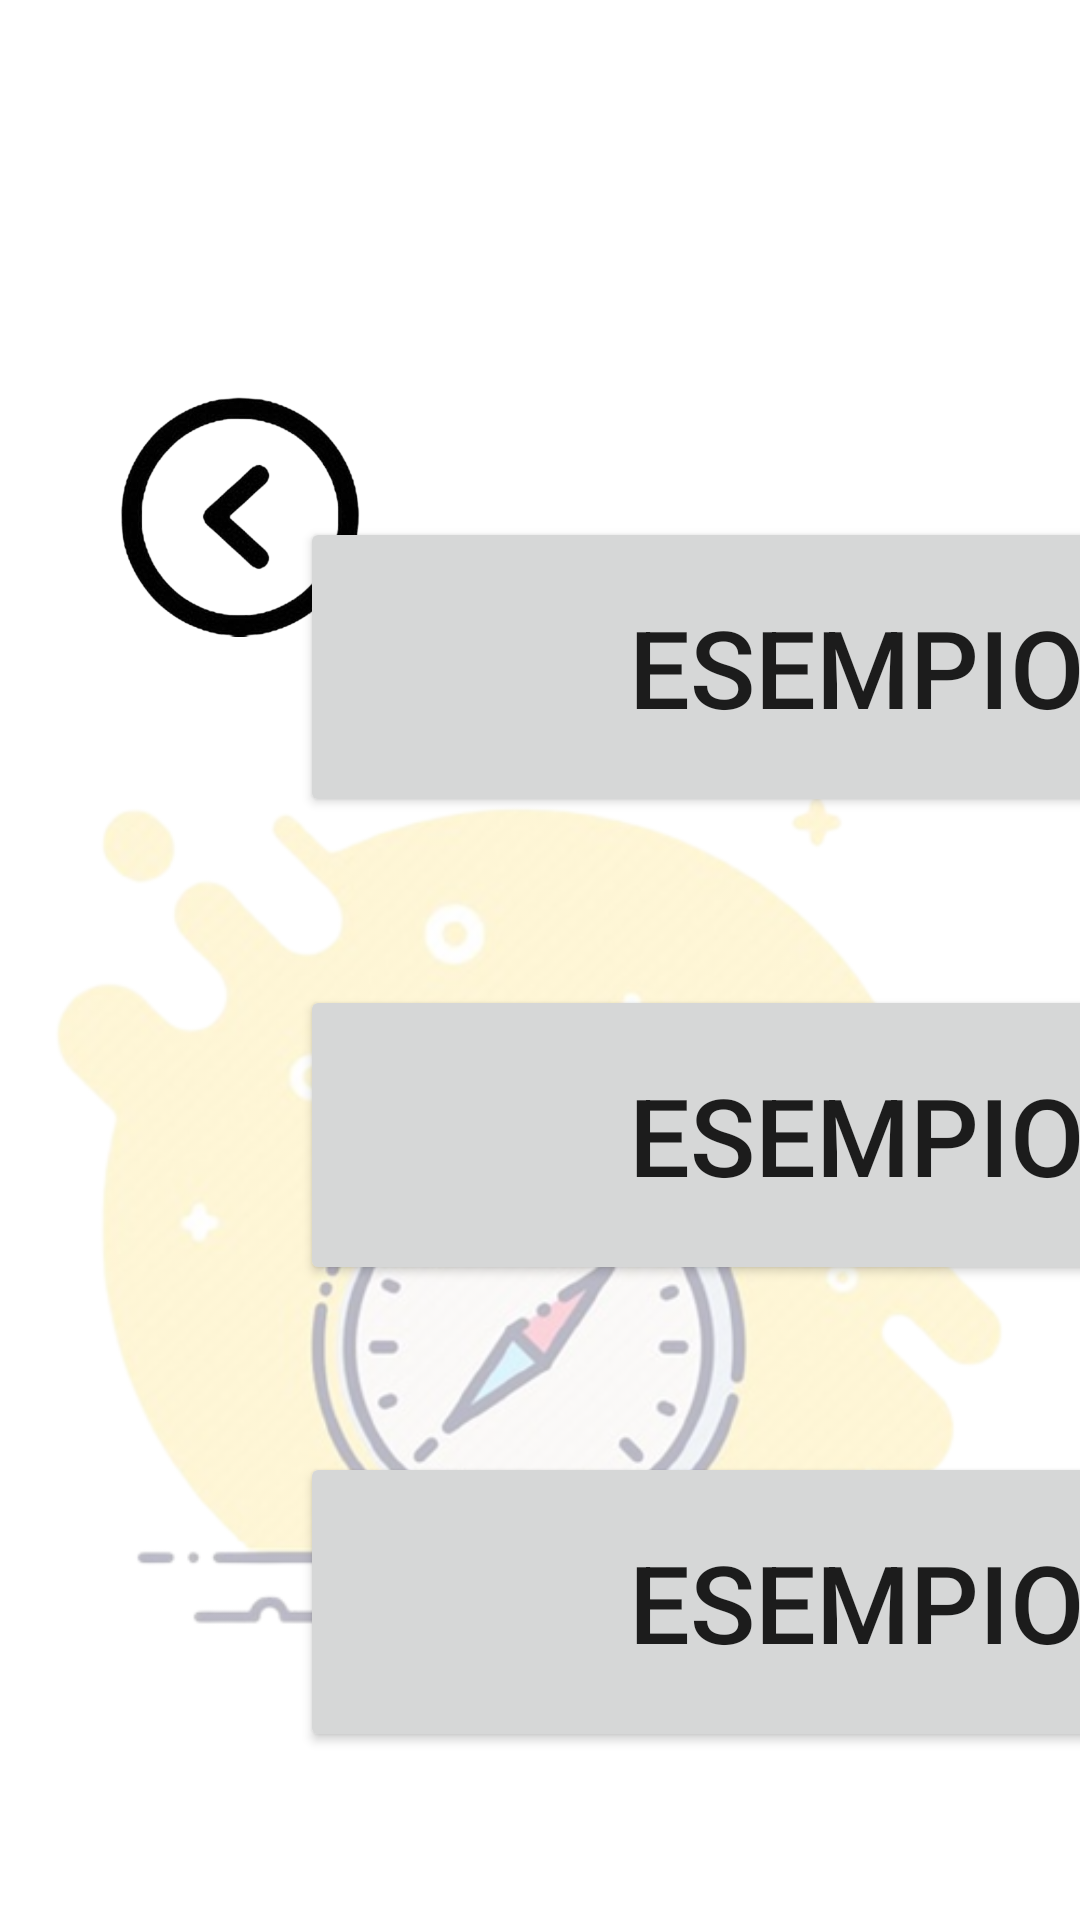

Android layout source for this screen:
<!-- AndroidManifest.xml: application theme Theme.MNEMOSINE_allena_la_memoria -->
<!-- res/layout/activity_select_esercizi.xml -->
<?xml version="1.0" encoding="utf-8"?>
<androidx.constraintlayout.widget.ConstraintLayout xmlns:android="http://schemas.android.com/apk/res/android"
    xmlns:app="http://schemas.android.com/apk/res-auto"
    xmlns:tools="http://schemas.android.com/tools"
    android:layout_width="match_parent"
    android:layout_height="match_parent"
    tools:context=".SelectEsercizi">

    <Button
        android:id="@+id/es1"
        android:layout_width="400dp"
        android:layout_height="100dp"
        android:layout_marginStart="100dp"
        android:onClick="Esercizi"
        android:text="Esempio 1"
        app:cornerRadius="200dp"
        app:layout_constraintBottom_toTopOf="@+id/es2"
        app:layout_constraintStart_toStartOf="parent"
        app:layout_constraintTop_toBottomOf="@+id/campo" />

    <Button
        android:id="@+id/es2"
        android:layout_width="400dp"
        android:layout_height="100dp"
        android:layout_marginStart="100dp"
        android:onClick="Esercizi"
        android:text="Esempio 2"
        app:cornerRadius="200dp"
        app:layout_constraintBottom_toTopOf="@+id/es3"
        app:layout_constraintStart_toStartOf="parent"
        app:layout_constraintTop_toBottomOf="@+id/es1" />

    <Button
        android:id="@+id/es3"
        android:layout_width="400dp"
        android:layout_height="100dp"
        android:layout_marginStart="100dp"
        android:onClick="Esercizi"
        android:text="Esempio 3"
        app:cornerRadius="200dp"
        app:layout_constraintBottom_toBottomOf="parent"
        app:layout_constraintStart_toStartOf="parent"
        app:layout_constraintTop_toBottomOf="@+id/es2" />

    <ImageView
        android:id="@+id/imageView3"
        android:layout_width="80dp"
        android:layout_height="80dp"
        android:layout_marginStart="40dp"
        android:layout_marginTop="16dp"
        android:clickable="true"
        android:onClick="indietro"
        app:layout_constraintStart_toStartOf="parent"
        app:layout_constraintTop_toBottomOf="@+id/campo"
        app:srcCompat="@drawable/indietro"
        tools:srcCompat="@drawable/indietro" />

    <TextView
        android:id="@+id/campo"
        style="@style/Testo"
        android:layout_width="wrap_content"
        android:layout_height="wrap_content"
        android:layout_marginStart="52dp"
        android:layout_marginTop="52dp"
        app:layout_constraintStart_toStartOf="parent"
        app:layout_constraintTop_toTopOf="parent" />

    <TextView
        android:id="@+id/diff"
        style="@style/Testo"
        android:layout_width="wrap_content"
        android:layout_height="wrap_content"
        app:layout_constraintStart_toEndOf="@+id/campo"
        app:layout_constraintTop_toTopOf="@+id/campo" />

    <ImageView
        android:id="@+id/img_campo"
        android:layout_width="wrap_content"
        android:layout_height="wrap_content"
        android:layout_marginEnd="4dp"
        android:alpha="0.3"
        android:rotation="0"
        app:layout_constraintBottom_toBottomOf="parent"
        app:layout_constraintEnd_toEndOf="parent"
        app:srcCompat="@drawable/bussola" />

</androidx.constraintlayout.widget.ConstraintLayout>
<!-- resources referenced by this layout -->
<resources>
  <!-- drawable bussola: png bitmap (drawable, 212896 bytes) -->
  <!-- drawable indietro: png bitmap (drawable, 51490 bytes) -->
  <style name="Testo">
          <item name="fontFamily">sans-serif</item>
          <item name="android:textSize">48dp</item>
      </style>
  <style name="Theme.MNEMOSINE_allena_la_memoria" parent="Theme.MaterialComponents.DayNight.DarkActionBar">
          
          <item name="colorPrimary">@color/orange_500</item>
          <item name="colorPrimaryVariant">@color/orange_700</item>
          <item name="colorOnPrimary">@color/white</item>
  
          
          <item name="colorSecondary">@color/teal_200</item>
          <item name="colorSecondaryVariant">@color/teal_700</item>
          <item name="colorOnSecondary">@color/black</item>
          
          <item name="android:statusBarColor" tools:targetApi="l">?attr/colorPrimaryVariant</item>
          
          
          <item name="windowNoTitle">true</item>
          <item name="windowActionBar">false</item>
          <item name="android:textSize">36dp</item>
          <item name="cornerRadius">100dp</item>
      </style>
  <color name="orange_500">#FFFF9800</color>
  <color name="orange_700">#FFFF5722</color>
  <color name="white">#FFFFFFFF</color>
  <color name="teal_200">#FF03DAC5</color>
  <color name="teal_700">#FF018786</color>
  <color name="black">#FF000000</color>
</resources>
